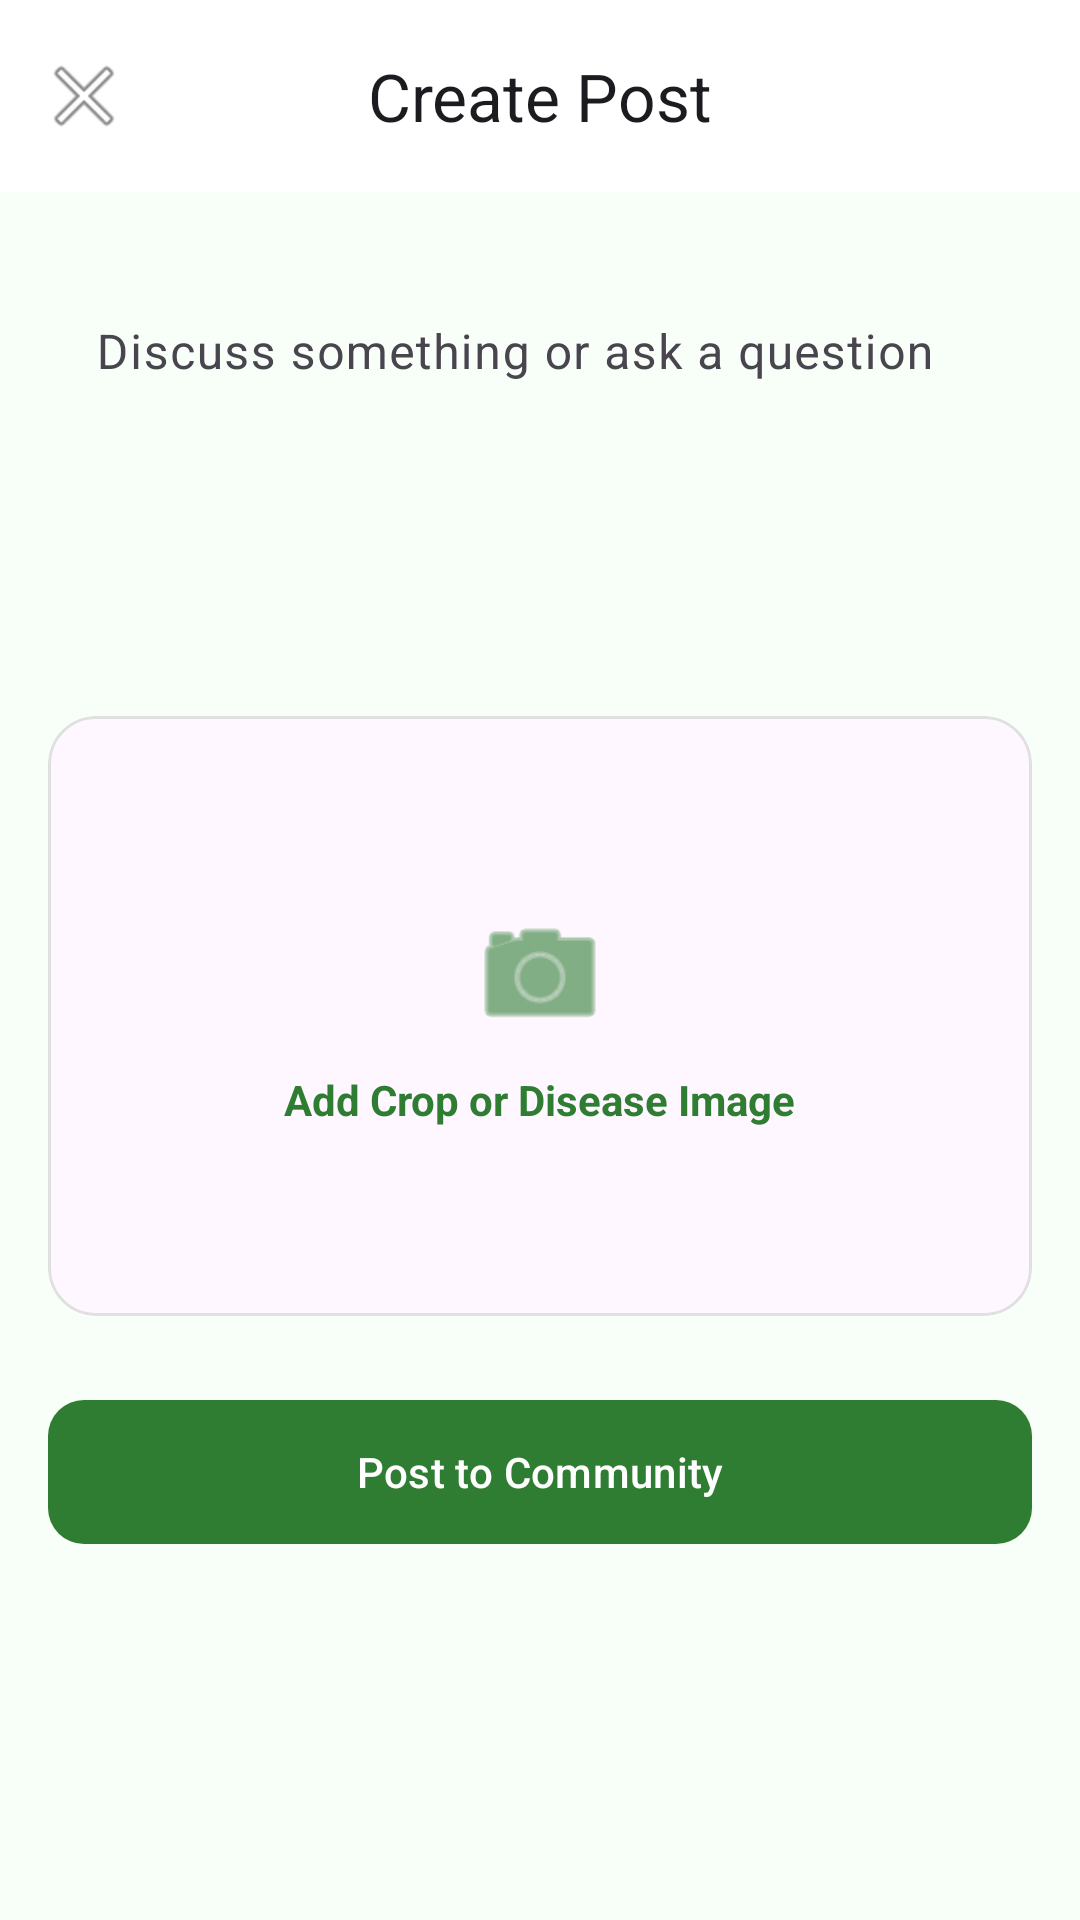

The Android layout XML behind this screen, and the referenced resources:
<!-- AndroidManifest.xml: application theme Theme.AgriGuard -->
<!-- res/layout/activity_create_post.xml -->
<?xml version="1.0" encoding="utf-8"?>
<androidx.coordinatorlayout.widget.CoordinatorLayout xmlns:android="http://schemas.android.com/apk/res/android"
    xmlns:app="http://schemas.android.com/apk/res-auto"
    android:layout_width="match_parent"
    android:layout_height="match_parent"
    android:background="@color/background_light">

    <com.google.android.material.appbar.AppBarLayout
        android:layout_width="match_parent"
        android:layout_height="wrap_content"
        android:background="@color/white">

        <com.google.android.material.appbar.MaterialToolbar
            android:id="@+id/toolbar"
            android:layout_width="match_parent"
            android:layout_height="?attr/actionBarSize"
            app:navigationIcon="@android:drawable/ic_menu_close_clear_cancel"
            app:title="Create Post"
            app:titleCentered="true" />
    </com.google.android.material.appbar.AppBarLayout>

    <androidx.core.widget.NestedScrollView
        android:layout_width="match_parent"
        android:layout_height="match_parent"
        app:layout_behavior="@string/appbar_scrolling_view_behavior">

        <LinearLayout
            android:layout_width="match_parent"
            android:layout_height="wrap_content"
            android:orientation="vertical"
            android:padding="16dp">

            <com.google.android.material.textfield.TextInputLayout
                android:layout_width="match_parent"
                android:layout_height="wrap_content"
                android:hint="Discuss something or ask a question"
                app:boxBackgroundMode="none">

                <com.google.android.material.textfield.TextInputEditText
                    android:layout_width="match_parent"
                    android:layout_height="wrap_content"
                    android:gravity="top"
                    android:minLines="5" />
            </com.google.android.material.textfield.TextInputLayout>

            <com.google.android.material.card.MaterialCardView
                android:id="@+id/card_add_image"
                android:layout_width="match_parent"
                android:layout_height="200dp"
                android:layout_marginTop="16dp"
                app:cardCornerRadius="16dp"
                app:cardElevation="0dp"
                app:strokeColor="@color/divider"
                app:strokeWidth="1dp">

                <LinearLayout
                    android:layout_width="match_parent"
                    android:layout_height="match_parent"
                    android:gravity="center"
                    android:orientation="vertical">

                    <ImageView
                        android:layout_width="48dp"
                        android:layout_height="48dp"
                        android:src="@android:drawable/ic_menu_camera"
                        app:tint="@color/primary_green" />

                    <TextView
                        android:layout_width="wrap_content"
                        android:layout_height="wrap_content"
                        android:layout_marginTop="8dp"
                        android:text="Add Crop or Disease Image"
                        android:textColor="@color/primary_green"
                        android:textStyle="bold" />
                </LinearLayout>
            </com.google.android.material.card.MaterialCardView>

            <com.google.android.material.button.MaterialButton
                android:id="@+id/btn_post"
                android:layout_width="match_parent"
                android:layout_height="56dp"
                android:layout_marginTop="24dp"
                android:text="Post to Community"
                app:cornerRadius="12dp" />

        </LinearLayout>
    </androidx.core.widget.NestedScrollView>

</androidx.coordinatorlayout.widget.CoordinatorLayout>
<!-- resources referenced by this layout -->
<resources>
  <color name="background_light">#F8FFF8</color>
  <color name="divider">#E0E0E0</color>
  <color name="primary_green">#2E7D32</color>
  <color name="white">#FFFFFFFF</color>
  <style name="Theme.AgriGuard" parent="Base.Theme.AgriGuard" />
  <style name="Base.Theme.AgriGuard" parent="Theme.Material3.DayNight.NoActionBar">
          
          <item name="colorPrimary">@color/primary_green</item>
          <item name="colorSecondary">@color/secondary_green</item>
          <item name="android:statusBarColor">@color/primary_green</item>
          <item name="android:windowLightStatusBar" tools:targetApi="m">false</item>
      </style>
  <color name="secondary_green">#66BB6A</color>
</resources>
